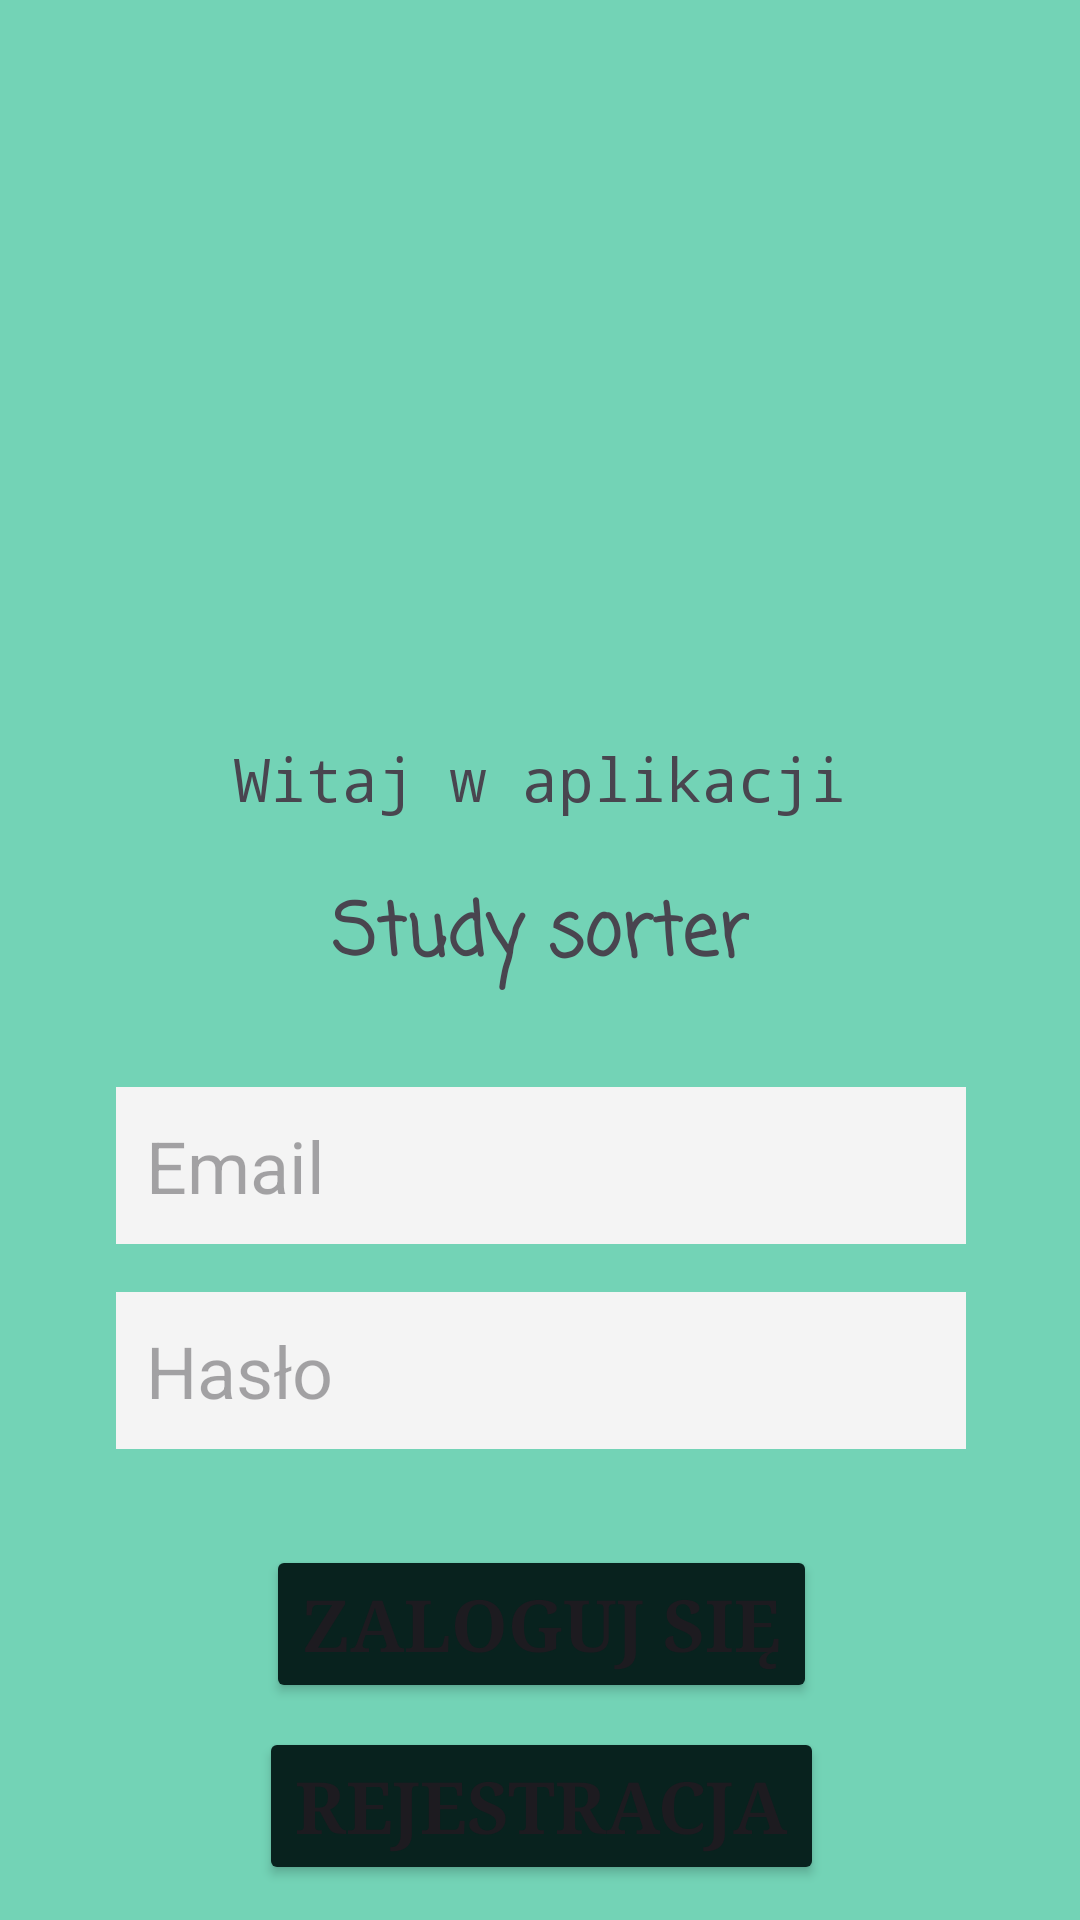

Here is an Android app screen rendered from its layout file. Give the layout XML and the strings, colors and styles it references.
<!-- AndroidManifest.xml: application theme Theme.example -->
<!-- res/layout/activity_logowanie.xml -->
<?xml version="1.0" encoding="utf-8"?>
<androidx.constraintlayout.widget.ConstraintLayout xmlns:android="http://schemas.android.com/apk/res/android"
    xmlns:app="http://schemas.android.com/apk/res-auto"
    xmlns:tools="http://schemas.android.com/tools"
    android:id="@+id/main"
    android:layout_width="match_parent"
    android:layout_height="match_parent"
    android:background="@color/tlo_aplikacja"
    tools:context=".Logowanie">

    <TextView

        android:id="@+id/powitanie"
        android:layout_width="wrap_content"
        android:layout_height="wrap_content"
        android:layout_marginTop="246dp"
        android:fontFamily="monospace"
        android:text="@string/powitanie"
        android:textSize="20sp"
        app:layout_constraintEnd_toEndOf="parent"
        app:layout_constraintStart_toStartOf="parent"
        app:layout_constraintTop_toTopOf="parent" />

    <TextView
        android:id="@+id/nazwa_aplikacji"
        android:layout_width="wrap_content"
        android:layout_height="wrap_content"
        android:layout_marginTop="16dp"
        android:elegantTextHeight="true"
        android:fontFamily="casual"
        android:text="@string/app_name"
        android:textAlignment="center"
        android:textSize="24sp"
        android:textStyle="bold"
        app:layout_constraintEnd_toEndOf="parent"
        app:layout_constraintStart_toStartOf="parent"
        app:layout_constraintTop_toBottomOf="@+id/powitanie" />

    <EditText
        android:id="@+id/Email_Logowanie"
        android:layout_width="wrap_content"
        android:layout_height="wrap_content"
        android:layout_marginTop="32dp"
        android:ems="10"
        android:hint="@string/mail"
        android:inputType="textEmailAddress"
        android:textSize="24sp"
        android:background="@color/tlo_polaTekstowe"
        android:padding="10dp"
        app:layout_constraintEnd_toEndOf="@+id/nazwa_aplikacji"
        app:layout_constraintStart_toStartOf="@+id/nazwa_aplikacji"
        app:layout_constraintTop_toBottomOf="@+id/nazwa_aplikacji" />

    <EditText
        android:id="@+id/Haslo_Logowanie"
        android:layout_width="wrap_content"
        android:layout_height="wrap_content"
        android:layout_marginTop="16dp"
        android:ems="10"
        android:hint="@string/haslo"
        android:inputType="textPassword"
        android:textSize="24sp"
        android:background="@color/tlo_polaTekstowe"
        android:padding="10dp"
        app:layout_constraintEnd_toEndOf="@+id/Email_Logowanie"
        app:layout_constraintStart_toStartOf="@+id/Email_Logowanie"
        app:layout_constraintTop_toBottomOf="@+id/Email_Logowanie" />

    <Button
        android:id="@+id/zaloguj_Logowanie"
        android:layout_width="wrap_content"
        android:layout_height="wrap_content"
        android:layout_marginTop="32dp"
        android:backgroundTint="@color/tlo_przycisk"
        android:fontFamily="serif"
        android:text="@string/zaloguj"
        android:textSize="24sp"
        android:textStyle="bold"
        android:onClick="logowanie"
        app:layout_constraintEnd_toEndOf="@+id/Haslo_Logowanie"
        app:layout_constraintStart_toStartOf="@+id/Haslo_Logowanie"
        app:layout_constraintTop_toBottomOf="@+id/Haslo_Logowanie" />

    <Button
        android:id="@+id/zarejestruj_Logowanie"
        android:layout_width="wrap_content"
        android:layout_height="wrap_content"
        android:layout_marginTop="8dp"
        android:backgroundTint="@color/tlo_przycisk"
        android:fontFamily="serif"
        android:text="@string/rejestracja"
        android:textSize="24sp"
        android:textStyle="bold"
        app:layout_constraintEnd_toEndOf="@+id/zaloguj_Logowanie"
        app:layout_constraintStart_toStartOf="@+id/zaloguj_Logowanie"
        app:layout_constraintTop_toBottomOf="@+id/zaloguj_Logowanie" />
</androidx.constraintlayout.widget.ConstraintLayout>
<!-- resources referenced by this layout -->
<resources>
  <color name="tlo_aplikacja">#73D3B6</color>
  <color name="tlo_polaTekstowe">#F4F4F4</color>
  <color name="tlo_przycisk">#08221e</color>
  <string name="app_name">Study sorter</string>
  <string name="haslo">Hasło</string>
  <string name="mail">Email</string>
  <string name="powitanie">Witaj w aplikacji</string>
  <string name="rejestracja">Rejestracja</string>
  <string name="zaloguj">Zaloguj się</string>
  <style name="Theme.example" parent="Base.Theme.example" />
  <style name="Base.Theme.example" parent="Theme.Material3.DayNight.NoActionBar">
          
          
      </style>
</resources>
